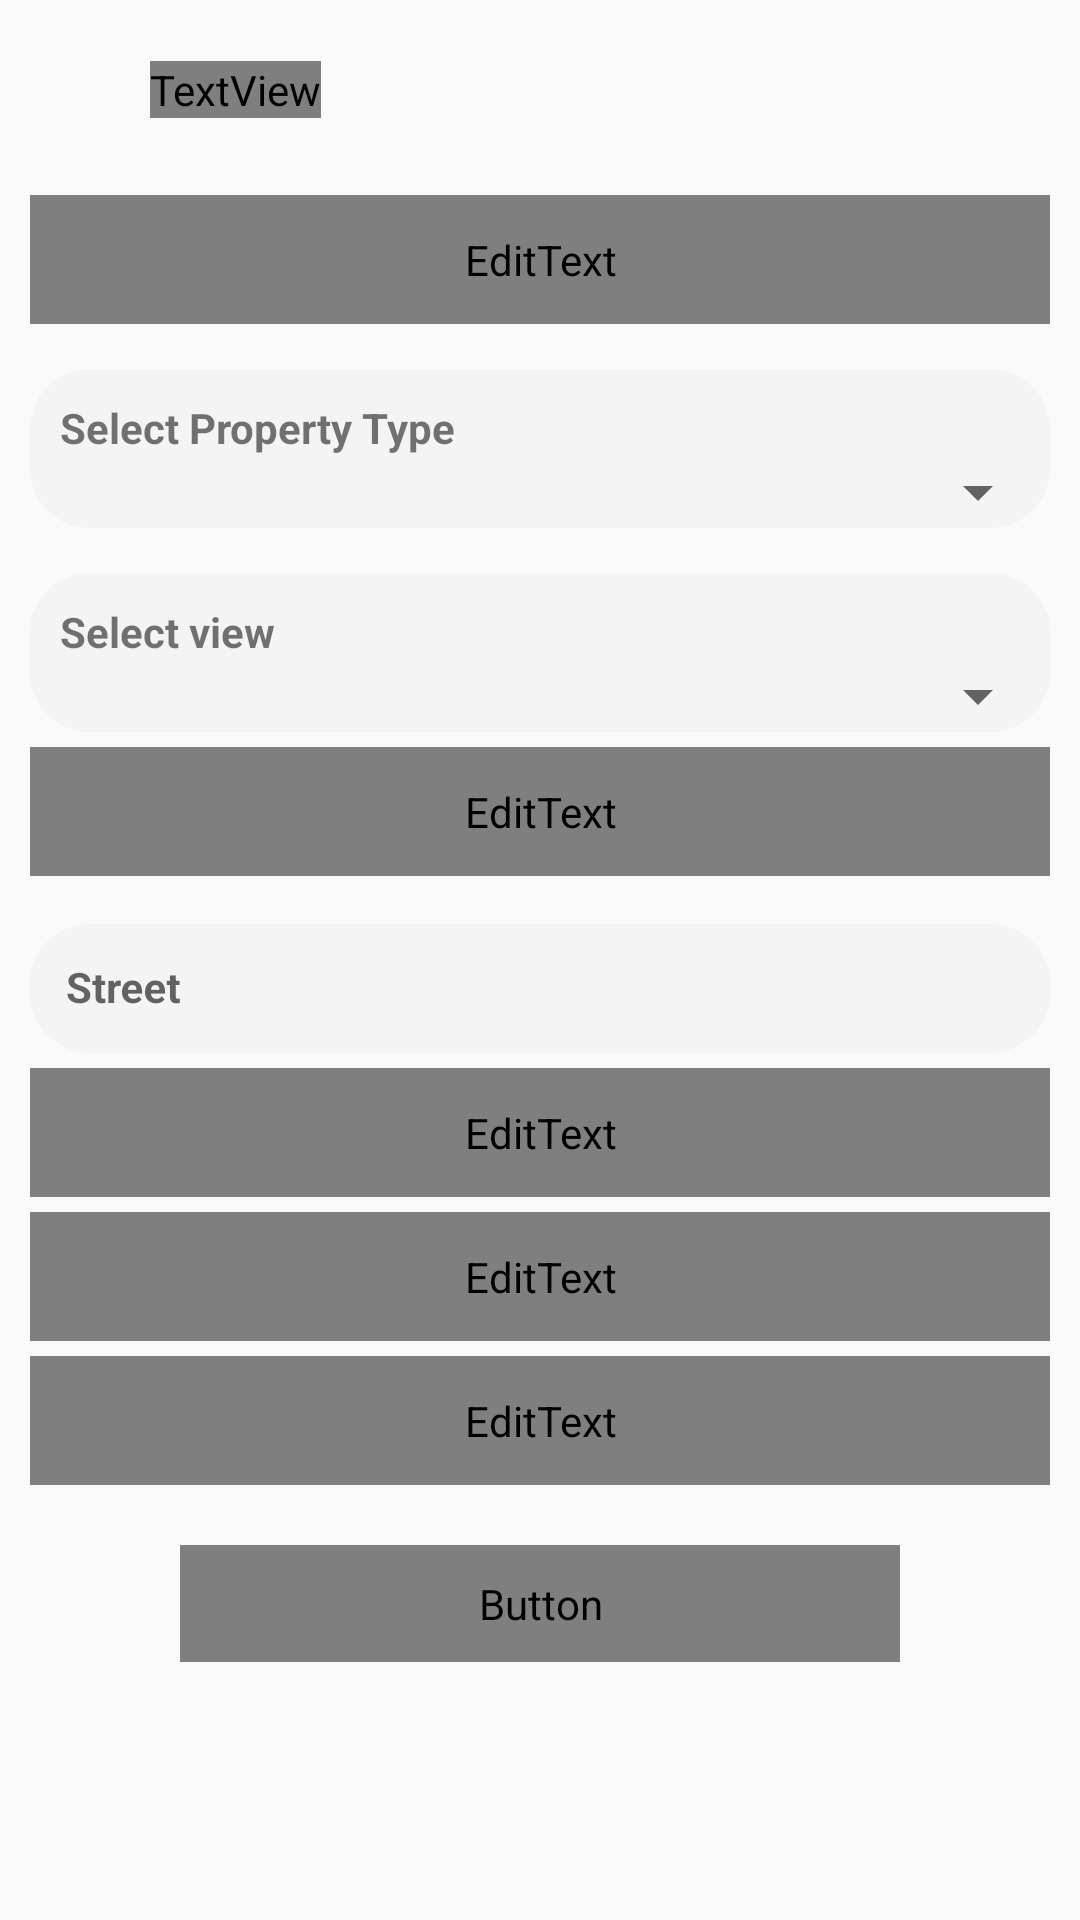

Layout XML and referenced resources for this Android screen:
<!-- AndroidManifest.xml: application theme Theme.RealEstateHub -->
<!-- res/layout/activity2_property_address.xml -->
<?xml version="1.0" encoding="utf-8"?>
<ScrollView xmlns:android="http://schemas.android.com/apk/res/android"
    xmlns:tools="http://schemas.android.com/tools"
    android:layout_width="match_parent"
    android:layout_height="match_parent"
    tools:context=".LogIn.SignUpActivity"
    android:background="@color/back_ground_theme">

    <RelativeLayout
        android:layout_width="match_parent"
        android:layout_height="wrap_content"
        tools:context=".LogIn.SignUpActivity">

        <LinearLayout
            android:id="@+id/firstLinearLayout"
            android:layout_width="wrap_content"
            android:layout_height="wrap_content"
            android:layout_marginTop="15dp"
            android:gravity="center_vertical"
            android:orientation="horizontal">

            <Button
                android:id="@+id/backButton"
                android:layout_width="30dp"
                android:layout_height="30dp"
                android:layout_marginStart="10dp"
                android:background="@drawable/icon_back" />

            <TextView
                android:id="@+id/pageNametextView"
                android:layout_width="match_parent"
                android:layout_height="wrap_content"
                android:layout_marginStart="10dp"
                android:fontFamily="@font/mazzardsofth_regular"
                android:text="@string/fill_property_address"
                android:textColor="@color/black"
                android:textSize="20sp"
                android:textStyle="bold" />
        </LinearLayout>

        <RelativeLayout
            android:id="@+id/picButtonsLinearLayout"
            android:layout_width="wrap_content"
            android:layout_height="wrap_content"
            android:layout_below="@+id/firstLinearLayout"
            android:layout_centerHorizontal="true"
            android:layout_marginTop="10dp">
        </RelativeLayout>
        
        <LinearLayout
            android:id="@+id/otherDetailsLinearLayout"
            android:layout_width="match_parent"
            android:layout_height="wrap_content"
            android:layout_below="@+id/picButtonsLinearLayout"
            android:layout_centerHorizontal="true"
            android:orientation="vertical"
            android:padding="10dp">

            <com.google.android.material.textfield.TextInputLayout
                android:layout_width="match_parent"
                android:layout_height="wrap_content"
                android:hint="@string/post_name">

                <EditText
                    android:id="@+id/postNameEditText"
                    android:layout_width="match_parent"
                    android:layout_height="wrap_content"
                    android:autofillHints="emailAddress"
                    android:background="@drawable/background_for_text"
                    android:ems="10"
                    android:fontFamily="@font/mazzardsofth_regular"
                    android:inputType="textPersonName"
                    android:padding="12dp"
                    android:textSize="14sp"
                    android:textStyle="bold" />
            </com.google.android.material.textfield.TextInputLayout>

            <com.google.android.material.textfield.TextInputLayout
                android:layout_width="match_parent"
                android:layout_height="wrap_content"
                android:layout_marginTop="15dp"
                android:background="@drawable/background_for_text"
                >

                <TextView
                    android:id="@+id/propertyTypeTitle"
                    android:layout_width="wrap_content"
                    android:layout_height="wrap_content"
                    android:text="@string/select_property_type"
                    android:textSize="14sp"
                    android:textStyle="bold"
                    android:layout_marginStart="10dp"
                    android:layout_marginTop="10dp"/>

                <Spinner
                    android:id="@+id/propertyTypeSpinner"
                    android:layout_width="match_parent"
                    android:layout_height="match_parent"
                    android:padding="12dp"
                    android:gravity="center"
                    />

            </com.google.android.material.textfield.TextInputLayout>

            <com.google.android.material.textfield.TextInputLayout
                android:layout_width="match_parent"
                android:layout_height="wrap_content"
                android:layout_marginTop="15dp"
                android:background="@drawable/background_for_text">
                <TextView
                    android:id="@+id/openViewTitle"
                    android:layout_width="wrap_content"
                    android:layout_height="wrap_content"
                    android:text="@string/select_view"
                    android:textSize="14sp"
                    android:textStyle="bold"
                    android:layout_marginStart="10dp"
                    android:layout_marginTop="10dp"/>

                <Spinner
                    android:id="@+id/openViewSpinner"
                    android:layout_width="match_parent"
                    android:layout_height="match_parent"
                    android:padding="12dp"
                    android:gravity="center"
                    />
            </com.google.android.material.textfield.TextInputLayout>

            <com.google.android.material.textfield.TextInputLayout
                android:layout_width="match_parent"
                android:layout_height="wrap_content"
                android:layout_marginTop="5dp"
                android:hint="@string/property_location">

                <EditText
                    android:id="@+id/propertyLocationEditText"
                    android:layout_width="match_parent"
                    android:layout_height="wrap_content"
                    android:autofillHints="emailAddress"
                    android:background="@drawable/background_for_text"
                    android:ems="10"
                    android:fontFamily="@font/mazzardsofth_regular"
                    android:inputType="text"
                    android:padding="12dp"
                    android:textSize="14sp"
                    android:textStyle="bold" />
            </com.google.android.material.textfield.TextInputLayout>

            <com.google.android.material.textfield.TextInputLayout
                android:layout_width="match_parent"
                android:layout_height="wrap_content"
                android:layout_marginTop="5dp"
                android:hint="@string/street">

                <AutoCompleteTextView
                    android:id="@+id/streetNameTextView"
                    android:layout_width="match_parent"
                    android:layout_height="wrap_content"
                    android:padding="12dp"
                    android:textSize="14sp"
                    android:background="@drawable/background_for_text"
                    android:textStyle="bold" />
            </com.google.android.material.textfield.TextInputLayout>

            <com.google.android.material.textfield.TextInputLayout
                android:layout_width="match_parent"
                android:layout_height="wrap_content"
                android:layout_marginTop="5dp"
                android:hint="@string/floor_number">

                <EditText
                    android:id="@+id/propertyFloorEditText"
                    android:layout_width="match_parent"
                    android:layout_height="wrap_content"
                    android:autofillHints="emailAddress"
                    android:background="@drawable/background_for_text"
                    android:ems="10"
                    android:fontFamily="@font/mazzardsofth_regular"
                    android:inputType="number"
                    android:padding="12dp"
                    android:textSize="14sp"
                    android:textStyle="bold" />
            </com.google.android.material.textfield.TextInputLayout>

            <com.google.android.material.textfield.TextInputLayout
                android:layout_width="match_parent"
                android:layout_height="wrap_content"
                android:layout_marginTop="5dp"
                android:hint="@string/total_floors">

                <EditText
                    android:id="@+id/totalFloorsEditText"
                    android:layout_width="match_parent"
                    android:layout_height="wrap_content"
                    android:autofillHints="emailAddress"
                    android:background="@drawable/background_for_text"
                    android:ems="10"
                    android:fontFamily="@font/mazzardsofth_regular"
                    android:inputType="number"
                    android:padding="12dp"
                    android:textSize="14sp"
                    android:textStyle="bold"
                   />
            </com.google.android.material.textfield.TextInputLayout>

            <LinearLayout
                android:layout_width="match_parent"
                android:layout_height="wrap_content"
                android:layout_marginTop="5dp"
                android:orientation="horizontal">

                <com.google.android.material.textfield.TextInputLayout
                    android:layout_width="match_parent"
                    android:layout_height="wrap_content"
                    android:hint="@string/no_home">

                    <EditText
                        android:id="@+id/homeNumberEditText"
                        android:layout_width="match_parent"
                        android:layout_height="wrap_content"
                        android:autofillHints="emailAddress"
                        android:background="@drawable/background_for_text"
                        android:ems="10"
                        android:fontFamily="@font/mazzardsofth_regular"
                        android:inputType="number"
                        android:padding="12dp"
                        android:textSize="14sp"
                        android:textStyle="bold" />
                </com.google.android.material.textfield.TextInputLayout>
            </LinearLayout>

            <Button
                android:id="@+id/continueButton"
                android:layout_width="match_parent"
                android:layout_height="wrap_content"
                android:layout_marginStart="50dp"
                android:layout_marginTop="20dp"
                android:layout_marginEnd="50dp"
                android:background="@drawable/background_filled_frame_blue"
                android:fontFamily="@font/mazzardsofth_regular"
                android:padding="10dp"
                android:text="@string/continue_"
                android:textColor="@color/white"
                android:textSize="10sp"
                android:textStyle="bold" />
        </LinearLayout>

    </RelativeLayout>
</ScrollView>
<!-- resources referenced by this layout -->
<resources>
  <color name="back_ground_theme">#00FFFFFF</color>
  <color name="black">#FF000000</color>
  <color name="white">#FFFFFFFF</color>
  <!-- drawable background_for_text (drawable) -->
  <?xml version="1.0" encoding="utf-8"?>
  <shape xmlns:android="http://schemas.android.com/apk/res/android">
      <solid android:color="#F4F4F4" /> 
      <corners android:radius="20dp" /> 
  </shape>
  <string name="continue_">Continue</string>
  <string name="fill_property_address">Fill Your Property Address</string>
  <string name="floor_number">Floor Number</string>
  <string name="no_home">No. Home</string>
  <string name="post_name">Post Name</string>
  <string name="property_location">What is the property location?</string>
  <string name="select_property_type">Select Property Type</string>
  <string name="select_view">Select view</string>
  <string name="street">Street</string>
  <string name="total_floors">Total floors in the building</string>
  <style name="Theme.RealEstateHub" parent="Base.Theme.RealEstateHub.AppCompat" />
  <style name="Base.Theme.RealEstateHub.AppCompat" parent="Theme.AppCompat.Light.NoActionBar" />
</resources>
